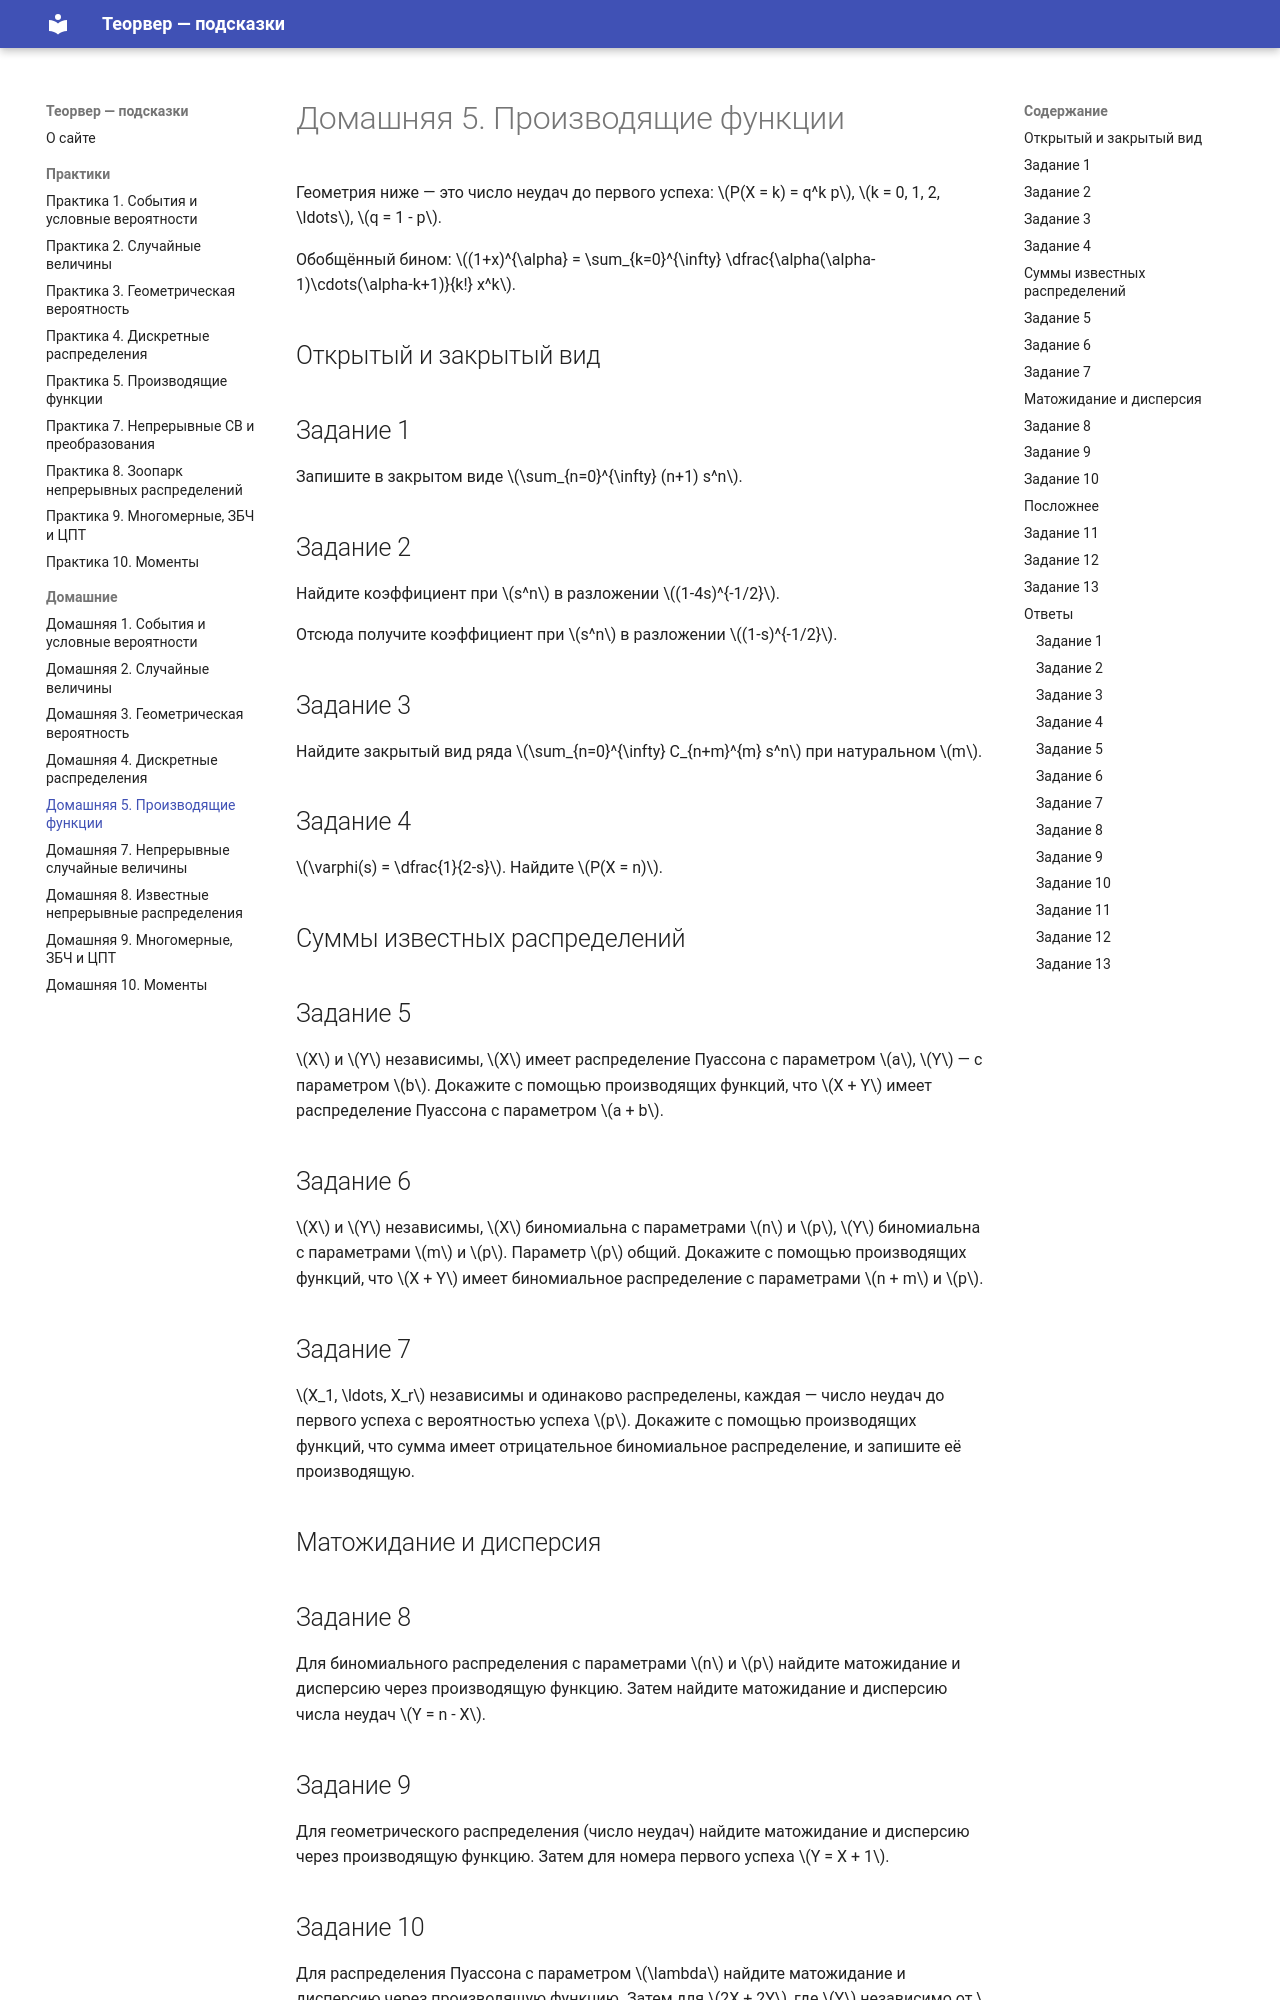

repository: paVlaDog/teorver-hint · page: homework/hw5/index.html · generator: mkdocs

# Домашняя 5. Производящие функции

Геометрия ниже — это число неудач до первого успеха: $P(X = k) = q^k p$, $k = 0, 1, 2, \ldots$, $q = 1 - p$.

Обобщённый бином: $(1+x)^{\alpha} = \sum_{k=0}^{\infty} \dfrac{\alpha(\alpha-1)\cdots(\alpha-k+1)}{k!} x^k$.

## Открытый и закрытый вид

## Задание 1

Запишите в закрытом виде $\sum_{n=0}^{\infty} (n+1) s^n$.

## Задание 2

Найдите коэффициент при $s^n$ в разложении $(1-4s)^{-1/2}$.

Отсюда получите коэффициент при $s^n$ в разложении $(1-s)^{-1/2}$.

## Задание 3

Найдите закрытый вид ряда $\sum_{n=0}^{\infty} C_{n+m}^{m} s^n$ при натуральном $m$.

## Задание 4

$\varphi(s) = \dfrac{1}{2-s}$. Найдите $P(X = n)$.

## Суммы известных распределений

## Задание 5

$X$ и $Y$ независимы, $X$ имеет распределение Пуассона с параметром $a$, $Y$ — с параметром $b$. Докажите с помощью производящих функций, что $X + Y$ имеет распределение Пуассона с параметром $a + b$.

## Задание 6

$X$ и $Y$ независимы, $X$ биномиальна с параметрами $n$ и $p$, $Y$ биномиальна с параметрами $m$ и $p$. Параметр $p$ общий. Докажите с помощью производящих функций, что $X + Y$ имеет биномиальное распределение с параметрами $n + m$ и $p$.

## Задание 7

$X_1, \ldots, X_r$ независимы и одинаково распределены, каждая — число неудач до первого успеха с вероятностью успеха $p$. Докажите с помощью производящих функций, что сумма имеет отрицательное биномиальное распределение, и запишите её производящую.

## Матожидание и дисперсия

## Задание 8

Для биномиального распределения с параметрами $n$ и $p$ найдите матожидание и дисперсию через производящую функцию. Затем найдите матожидание и дисперсию числа неудач $Y = n - X$.

## Задание 9

Для геометрического распределения (число неудач) найдите матожидание и дисперсию через производящую функцию. Затем для номера первого успеха $Y = X + 1$.
